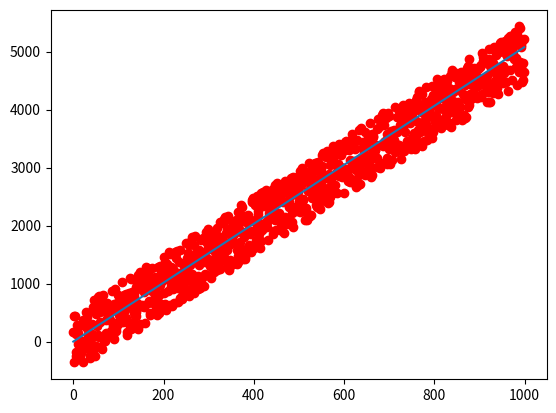

The script that saved this image:
import matplotlib.pyplot as plt
import numpy as np
import random as rand
import math as math

data_pairs = 10
data = np.array([])
a = 5
samples = 1000 
for i in range(0,samples):
    r = rand.random()*1000 -500
    y = r + a*i
    data = np.append(data, [y])

plt.plot(data, 'ro')


sum_xy = 0
for i in range(0,samples):
    xy = i*data[i]
    sum_xy+=xy
sum_xx = 0
for i in range(0,samples):
    xx = data[i]*data[i]
    sum_xx += xx

tangent = sum_xx/sum_xy
print(tangent)
result = []
for i in range(0,samples):
    result.append(tangent*i)

plt.plot(result)
plt.show() 